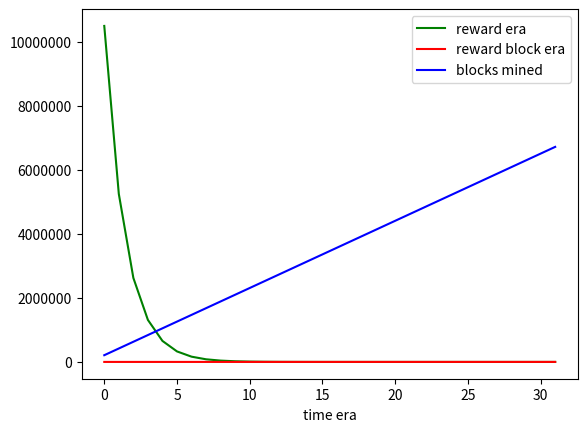

Source code (Python):
from math import *

import matplotlib.pyplot as plt
import numpy as np
from matplotlib.pyplot import show

# 10^2 = 100 -> 2 -> base 10
# print(log(100,10))

# logaritmo natural
# print(log(10))

# euler
# print(e)

era = []
reward = []
blocks = []
rewardPerBlock = []
intervalChangeEraBlock = 210000
totalEra = 32

sumBlocks = 0;
for i in range(0, totalEra):
    era.append(i)
    y = (intervalChangeEraBlock*((50*(10**8))/(2**i)))/(10**8)
    reward.append(y)
    rewardPerBlock.append(y/intervalChangeEraBlock)
    sumBlocks = sumBlocks + intervalChangeEraBlock
    blocks.append(sumBlocks)

sumReward = 0
for i in reward:
    sumReward = sumReward + i

print('reward ->')
print(reward)
print('blocks ->');
print(blocks)
print('rewardPerBlock ->')
print(rewardPerBlock)
print('sum Reward ->')
print(sumReward)
print('sum Blocks ->')
print(sumBlocks)

plt.plot(era, reward, color='green', label='reward era')
plt.ticklabel_format(style = 'plain')
plt.xlabel("time era")
plt.legend()

show()

plt.plot(era, rewardPerBlock, color='red', label='reward block era')
plt.ticklabel_format(style = 'plain')
plt.xlabel("time era")
plt.legend()

show()

plt.plot(era, blocks, color='blue', label='blocks mined')
plt.ticklabel_format(style = 'plain')
plt.xlabel("time era")
plt.legend()

show()









# end
